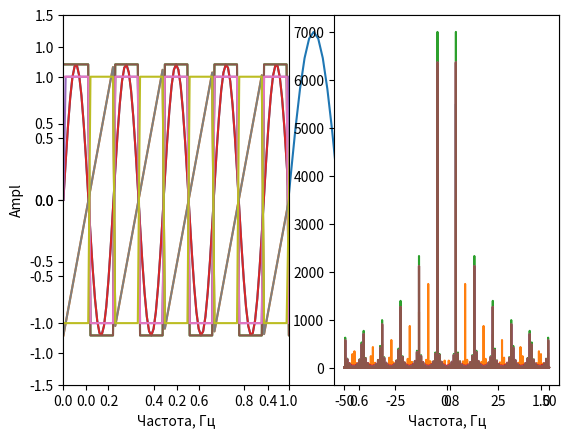

The matplotlib source for this figure: (Note: this script raises an exception after producing the figure.)
import numpy as np
import matplotlib.pyplot as plt
from scipy import signal

variant = 1

test_signal_duration = 100
dt = 0.01
test_sig_ampl = 1 + variant * 0.1
test_sig_freq = 1 + variant * 3.5
non_lin_param_1 = 0.5 + variant * 0.1
lin_param_k = 0.5 + variant * 0.3
lin_param_T = 0.1 + variant * 0.2

print("Вариант номер {}".format(variant))
print("Период дискретизации сигнала: {:.2} с".format(dt))
print("Амплитуда тестового сигнала: {:.2}".format(test_sig_ampl))
print("Частота тестового сигнала: {:.2} Гц".format(test_sig_freq))
print("Длительность тестового сигнала: {} с".format(test_signal_duration))
print("Параметр нелинейностей 1: {:.2}".format(non_lin_param_1))
print("Коэффициент усиления линейного звена: {:.2}".format(lin_param_k))
print("Постоянная времени линейного звена: {:.2}".format(lin_param_T))

t = np.arange(0, test_signal_duration, dt) # Создаем вектор времени от 0 до 100 секунд с чатсотой дискретизации 0,01

print("Размерность массива: {}".format(t.shape))
print("Содержимое массива: {}".format(t))

# Test signal sin
sig_sin = test_sig_ampl * np.sin(t * 2 * np.pi * test_sig_freq)

print("Размерность сигнала: {}".format(sig_sin.shape))
print("Содержимое массива сигнала: {}".format(sig_sin))

plt.plot(t[0 : 100], sig_sin[0 : 100])

# Spectre test sin
sig_sin_spec = np.abs(np.fft.fft(sig_sin))
#plt.plot(sig_sin_spec)
sin_freqs = np.fft.fftfreq(sig_sin.shape[0], dt)


plt.subplot(1, 2, 1)
plt.grid()
plt.xlabel('Time, s')
plt.ylabel('Ampl')
plt.ylim(-1.5, 1.5)
plt.xlim(0, 1)
plt.plot(t, sig_sin)

plt.subplot(1, 2, 2)
plt.grid()
plt.xlabel('Частота, Гц')
plt.xlim(-10, 10)
plt.plot(sin_freqs, sig_sin_spec)

plt.show()

# Test signal sawtooth
sig_saw = test_sig_ampl * signal.sawtooth(t * 2 * np.pi * test_sig_freq)

# Spectre test sawtooth
sig_saw_spec = np.abs(np.fft.fft(sig_saw))
saw_freqs = np.fft.fftfreq(sig_saw.shape[0], dt)


plt.subplot(1, 2, 1)
plt.ylabel('Ampl')
plt.ylim(-1.5, 1.5)
plt.xlabel('Частота, Гц')
plt.xlim(0, 1)
plt.grid()
plt.plot(t, sig_saw)

plt.subplot(1, 2, 2)
plt.grid()
plt.xlabel('Частота, Гц')
plt.xlim(-55, 55)
plt.plot(saw_freqs, sig_saw_spec)

plt.show()

# Test signal square
sig_square = test_sig_ampl * signal.square(t * 2 * np.pi * test_sig_freq)

# Spectre test square
sig_square_spec = np.abs(np.fft.fft(sig_square))
square_freqs = np.fft.fftfreq(sig_square.shape[0], dt)

plt.subplot(1, 2, 1)
plt.grid()
plt.ylabel('Ampl')
plt.ylim(-1.5, 1.5)
plt.xlabel('Частота, Гц')
plt.xlim(0, 1)
plt.plot(t, sig_square)

plt.subplot(1, 2, 2)
plt.grid()
plt.xlabel('Частота, Гц')
plt.plot(square_freqs, sig_square_spec)

plt.show()


# Синус через реле
sig_sin_relay = np.sign(sig_sin)
# Sin, relay and spectre
sig_sin_relay_spectre = np.abs(np.fft.fft(sig_sin_relay))
sig_sin_relay_freqs = np.fft.fftfreq(sig_sin_relay.shape[0], dt)

plt.subplot(1, 2, 1)
plt.grid()
plt.ylim(-1.5, 1.5)
plt.xlim(0, 1)
plt.plot(t, sig_sin, t, sig_sin_relay)
plt.subplot(1, 2, 2)
plt.grid()
plt.plot(sig_sin_relay_freqs, sig_sin_relay_spectre)

plt.show()

# Меандр через реле
sig_square_relay = np.sign(sig_square)
# spectre square after relay
sig_square_relay_spec = np.abs(np.fft.fft(sig_square_relay))
sig_square_relay_freqs = np.fft.fftfreq(sig_square_relay.shape[0], dt)

plt.subplot(1, 2, 1)
plt.grid()
plt.ylim(-1.5, 1.5)
plt.xlim(0, 1)
plt.plot(t, sig_square, t, sig_square_relay)
plt.subplot(1, 2, 2)
plt.grid()
plt.plot(sig_square_relay_freqs, sig_square_relay_spec)

plt.show()

# Пила через реле
sig_saw_relay = np.sign(sig_saw)
# Sawtooth relay spectre
sig_saw_relay_spec = np.abs(np.fft.fft(sig_saw_relay))
sig_saw_relay_freqs = np.fft.fftfreq(sig_saw_relay.shape[0], dt)

plt.subplot(1, 2, 1)
plt.grid()
plt.ylim(-1.5, 1.5)
plt.xlim(0, 1)
plt.plot(t, sig_saw, t, sig_saw_relay)
plt.subplot(1, 2, 2)
plt.grid()
plt.plot(sig_square_relay_freqs, sig_saw_relay_spec)

plt.show()
# function non linear element - dead zone
def dead_zone_scalar(x, wight = 0.5):
    if np.abs(x) < wight:
        return 0
    elif x > 0:
        return x - wight
    else:
        return x + wight

dead_zone = np.vectorize(dead_zone_scalar, otypes = [np.float], excluded = ['width'])


# Синус через мертвую зону
sig_sin_dz = dead_zone(sig_sin, non_lin_param_1)
# Sin dead zone spectre
sig_sin_dz_spec = np.abs(np.fft.fft(sig_sin_dz))
sig_sin_dz_freqs = np.fft.fftfreq(sig_sin_dz.shape[0], dt)

plt.subplot(1, 2, 1)
plt.grid()
plt.xlabel('Time, s')
plt.ylabel('Ampl')
plt.ylim(-1.5, 1.5)
plt.xlim(0, 1)
plt.plot(t, sig_sin, t, sig_sin_dz)
plt.subplot(1, 2, 2)
plt.grid()
plt.xlabel("Частота, Гц")
plt.plot(sig_sin_dz_freqs, sig_sin_dz_spec)

plt.show()


# Меандр через мертвую зону
sig_square_dz = dead_zone(sig_square, non_lin_param_1)
# Square after dead zone and spectre
sig_square_dz_spec = np.abs(np.fft.fft(sig_sin_dz))
sig_square_dz_freqs = np.fft.fftfreq(sig_sin_dz.shape[0], dt)

plt.subplot(1, 2, 1)
plt.grid()
plt.xlabel('Time, s')
plt.ylabel('Ampl')
plt.ylim(-1.5, 1.5)
plt.xlim(0, 1)
plt.plot(t, sig_square, t, sig_square_dz)
plt.subplot(1, 2, 2)
plt.grid()
plt.xlabel("Частота, Гц")
plt.plot(sig_square_dz_freqs, sig_square_dz_spec)

plt.show()


# Пила через мертвую зону
sig_saw_dz = dead_zone(sig_saw, non_lin_param_1)
# Sawtooth after dead zone and spectre
sig_saw_dz_spec = np.abs(np.fft.fft(sig_saw_dz))
sig_saw_dz_freqs = np.fft.fftfreq(sig_saw_dz.shape[0], dt)

plt.subplot(1, 2, 1)
plt.grid()
plt.xlabel('Time, s')
plt.ylabel('Ampl')
plt.ylim(-1.5, 1.5)
plt.xlim(0, 1)
plt.plot(t, sig_saw, t, sig_saw_dz)
plt.subplot(1, 2, 2)
plt.grid()
plt.xlabel("Частота, Гц")
plt.plot(sig_saw_dz_freqs,sig_saw_dz_spec)

plt.show()


def saturation_scalar(x, hight = 0.5):
    if np.abs(x) < hight:
        return x
    elif x < hight:
        return -hight
    else:
        return hight

saturation = np.vectorize(saturation_scalar, otypes = [np.float], excluded = ['hight'])


# синус через насыщение
sig_sin_sat = saturation(sig_sin, non_lin_param_1)
# Sin after saturation spectre
sig_sin_sat_spec = np.abs(np.fft.fft(sig_sin_sat))
sig_sin_sat_freqs = np.fft.fftfreq(sig_sin_sat.shape[0], dt)

plt.subplot(1, 2, 1)
plt.grid()
plt.xlabel('Time, s')
plt.ylabel('Ampl')
plt.ylim(-1.5, 1.5)
plt.xlim(0, 1)
plt.plot(t, sig_sin, t, sig_sin_sat)
plt.subplot(1, 2, 2)
plt.grid()
plt.xlabel("Частота, Гц")
plt.plot(sig_sin_sat_freqs, sig_sin_sat_spec)

plt.show()

# меандр через насыщение
sig_square_sat = saturation(sig_square, non_lin_param_1)
#
sig_square_sat_spec = np.abs(np.fft.fft(sig_square_sat))
sig_square_sat_freqs = np.fft.fftfreq(sig_square_sat.shape[0], dt)

plt.subplot(1, 2, 1)
plt.grid()
plt.xlabel('Time, s')
plt.ylabel('Ampl')
plt.ylim(-1.5, 1.5)
plt.xlim(0, 1)
plt.plot(t, sig_square, t, sig_square_sat)
plt.subplot(1, 2, 2)
plt.grid()
plt.xlabel("Частота, Гц")
plt.plot(sig_square_sat_freqs, sig_square_sat_spec)

plt.show()


# пила через насыщение
sig_saw_sat = saturation(sig_saw, non_lin_param_1)
# Saw after saturation spectre
sig_saw_sat_spec = np.abs(np.fft.fft(sig_saw_sat))
sig_saw_sat_freqs = np.fft.fftfreq(sig_saw_sat.shape[0], dt)

plt.subplot(1, 2, 1)
plt.grid()
plt.xlabel('Time, s')
plt.ylabel('Ampl')
plt.ylim(-1.5, 1.5)
plt.xlim(0, 1)
plt.plot(t, sig_saw, t, sig_saw_sat)
plt.subplot(1, 2, 2)
plt.grid()
plt.xlabel("Частота, Гц")
plt.plot(sig_saw_sat_freqs, sig_saw_sat_spec)

plt.show()


# Signals after non linear element and after lfilter
# Create linear element
#k = lin_param_k
#T = lin_param_T
B = [ lin_param_k / (1 + lin_param_T / dt) ]
A = [1, -1 / (1 + dt / lin_param_T)]

# Sin after relay and after lfilter
sig_sin_relay_lb = signal.lfilter(B, A, sig_sin_relay)
# Spectre
sig_sin_relay_lb_spec = np.abs(np.fft.fft(sig_sin_relay_lb))
sig_sin_relay_lb_freqs = np.fft.fftfreq(sig_sin_relay_lb.shape[0], dt)

plt.subplot(1, 2, 1)
plt.grid()
plt.xlabel('Time, s')
plt.ylabel('Ampl')
plt.ylim(-1.5, 1.5)
plt.xlim(0, 1)
plt.plot(t, sig_sin, t, sig_sin_relay, t, sig_sin_relay_lb)
plt.subplot(1, 2, 2)
plt.grid()
plt.xlabel("Частота, Гц")
plt.plot(sig_sin_relay_lb_freqs, sig_sin_relay_lb_spec)

plt.show()

# Square after realy and after lfilter
sig_square_relay_lb = signal.lfilter(B, A, sig_square_relay)
# Spectre
sig_square_relay_lb_spec = np.abs(np.fft.fft(sig_square_relay_lb))
sig_square_relay_lb_freqs = np.fft.fftfreq(sig_square_relay_lb.shape[0], dt)

plt.subplot(1, 2, 1)
plt.grid()
plt.xlabel('Time, s')
plt.ylabel('Ampl')
plt.ylim(-1.5, 1.5)
plt.xlim(0, 1)
plt.plot(t, sig_square, t, sig_square_relay, t, sig_square_relay_lb)
plt.subplot(1, 2, 2)
plt.grid()
plt.xlabel("Частота, Гц")
plt.plot(sig_square_relay_lb_freqs, sig_square_relay_lb_spec)

plt.show()

# Sawtooth after realy and after lfilter
sig_saw_relay_lb = signal.lfilter(B, A, sig_saw_relay)
# Spectre
sig_saw_relay_lb_spec = np.abs(np.fft.fft(sig_saw_relay_lb))
sig_saw_relay_lb_freqs = np.fft.fftfreq(sig_saw_relay_lb.shape[0], dt)

plt.subplot(1, 2, 1)
plt.grid()
plt.xlabel('Time, s')
plt.ylabel('Ampl')
plt.ylim(-1.5, 1.5)
plt.xlim(0, 1)
plt.plot(t, sig_saw, t, sig_saw_relay, t, sig_saw_relay_lb)
plt.subplot(1, 2, 2)
plt.grid()
plt.xlabel("Частота, Гц")
plt.plot(sig_saw_relay_lb_freqs, sig_saw_relay_lb_spec)

plt.show()

# Sin after dead zone and after lfilter
sig_sin_dz_lb = signal.lfilter(B, A, sig_sin_dz)
# Spectre
sig_sin_dz_lb_spec = np.abs(np.fft.fft(sig_sin_dz_lb))
sig_sin_dz_lb_freqs = np.fft.fftfreq(sig_sin_dz_lb.shape[0], dt)

plt.subplot(1, 2, 1)
plt.grid()
plt.xlabel('Time, s')
plt.ylabel('Ampl')
plt.ylim(-1.5, 1.5)
plt.xlim(0, 1)
plt.plot(t, sig_sin, t, sig_sin_dz, t, sig_sin_dz_lb)
plt.subplot(1, 2, 2)
plt.grid()
plt.xlabel("Частота, Гц")
plt.plot(sig_sin_dz_lb_freqs, sig_sin_dz_lb_spec)

plt.show()

# Square after dead zone and after lfilter
sig_square_dz_lb = signal.lfilter(B, A, sig_square_dz)
# Spectre
sig_square_dz_lb_spec = np.abs(np.fft.fft(sig_square_dz_lb))
sig_square_dz_lb_freqs = np.fft.fftfreq(sig_square_dz_lb.shape[0], dt)

plt.subplot(1, 2, 1)
plt.grid()
plt.xlabel('Time, s')
plt.ylabel('Ampl')
plt.ylim(-1.5, 1.5)
plt.xlim(0, 1)
plt.plot(t, sig_square, t, sig_square_dz, t, sig_square_dz_lb)
plt.subplot(1, 2, 2)
plt.grid()
plt.xlabel("Частота, Гц")
plt.plot(sig_square_dz_lb_freqs, sig_square_dz_lb_spec)

plt.show()

# Sawtooth after dead zone and after lfilter
sig_saw_dz_lb = signal.lfilter(B, A, sig_saw_dz)
# Spectre
sig_saw_dz_lb_spec = np.abs(np.fft.fft(sig_saw_dz_lb))
sig_saw_dz_lb_freqs = np.fft.fftfreq(sig_saw_dz_lb.shape[0], dt)

plt.subplot(1, 2, 1)
plt.grid()
plt.xlabel('Time, s')
plt.ylabel('Ampl')
plt.ylim(-1.5, 1.5)
plt.xlim(0, 1)
plt.plot(t, sig_saw, t, sig_saw_dz, t, sig_saw_dz_lb)
plt.subplot(1, 2, 2)
plt.grid()
plt.xlabel("Частота, Гц")
plt.plot(sig_saw_dz_lb_freqs, sig_saw_dz_lb_spec)

plt.show()

# Sin after saturation and after lfilter
sig_sin_sat_lb = signal.lfilter(B, A, sig_sin_sat)
# Spectre
sig_sin_sat_lb_spec = np.abs(np.fft.fft(sig_sin_sat_lb))
sig_sin_sat_lb_freqs = np.fft.fftfreq(sig_sin_sat_lb.shape[0], dt)

plt.subplot(1, 2, 1)
plt.grid()
plt.xlabel('Time, s')
plt.ylabel('Ampl')
plt.ylim(-1.5, 1.5)
plt.xlim(0, 1)
plt.plot(t, sig_sin, t, sig_sin_sat, t, sig_sin_sat_lb)
plt.subplot(1, 2, 2)
plt.grid()
plt.xlabel("Частота, Гц")
plt.plot(sig_sin_sat_lb_freqs, sig_sin_sat_lb_spec)

plt.show()

# Square after saturation and after lfilter
sig_square_sat_lb = signal.lfilter(B, A, sig_square_sat)
# Spectre
sig_square_sat_lb_spec = np.abs(np.fft.fft(sig_square_sat_lb))
sig_square_sat_lb_freqs = np.fft.fftfreq(sig_square_sat_lb.shape[0], dt)

plt.subplot(1, 2, 1)
plt.grid()
plt.xlabel('Time, s')
plt.ylabel('Ampl')
plt.ylim(-1.5, 1.5)
plt.xlim(0, 1)
plt.plot(t, sig_square, t, sig_square_sat, t, sig_square_sat_lb)
plt.subplot(1, 2, 2)
plt.grid()
plt.xlabel("Частота, Гц")
plt.plot(sig_square_sat_lb_freqs, sig_square_sat_lb_spec)

plt.show()

# Sawtooth after saturation and after lfilter
sig_saw_sat_lb = signal.lfilter(B, A, sig_saw_sat)
# Spectre
sig_saw_sat_lb_spec = np.abs(np.fft.fft(sig_saw_relay_lb))
sig_saw_sat_lb_freqs = np.fft.fftfreq(sig_saw_sat_lb.shape[0], dt)

plt.subplot(1, 2, 1)
plt.grid()
plt.xlabel('Time, s')
plt.ylabel('Ampl')
plt.ylim(-1.5, 1.5)
plt.xlim(0, 1)
plt.plot(t, sig_saw, t, sig_saw_sat, t, sig_saw_sat_lb)
plt.subplot(1, 2, 2)
plt.grid()
plt.xlabel("Частота, Гц")
plt.plot(sig_saw_sat_lb_freqs, sig_saw_sat_lb_spec)

plt.show()

# Signal after linear element and after non linear

# Sin after lfilter and after relay
sig_sin_ln = signal.lfilter(B, A, sig_sin)
sig_sin_ln_relay = np.sign(sig_sin_ln)
# Spectre
sig_sin_ln_relay_spec = np.abs(np.fft.fft(sig_sin_ln_relay))
sig_sin_ln_relay_freqs = np.fft.fftfreq(sig_sin_ln_relay.shape[0], dt)

plt.subplot(1, 2, 1)
plt.grid()
plt.xlabel('Time, s')
plt.ylabel('Ampl')
plt.ylim(-1.5, 1.5)
plt.xlim(0, 1)
plt.plot(t, sig_sin, t, sig_sin_ln, t, sig_sin_ln_relay)
plt.subplot(1, 2, 2)
plt.grid()
plt.xlabel("Частота, Гц")
plt.plot(sig_sin_ln_relay_freqs, sig_sin_ln_relay_spec)

plt.show()

# Square after lfilter and after relay
sig_square_ln = signal.lfilter(B, A, sig_square)
sig_square_ln_relay = np.sign(sig_square_ln)
# Spectre
sig_square_ln_relay_spec = np.abs(np.fft.fft(sig_square_ln_relay))
sig_square_ln_relay_freqs = np.fft.fftfreq(sig_square_ln_relay.shape[0], dt)

plt.subplot(1, 2, 1)
plt.grid()
plt.xlabel('Time, s')
plt.ylabel('Ampl')
plt.ylim(-1.5, 1.5)
plt.xlim(0, 1)
plt.plot(t, sig_square, t, sig_square_ln, t, sig_square_ln_relay)
plt.subplot(1, 2, 2)
plt.grid()
plt.xlabel("Частота, Гц")
plt.plot(sig_sin_ln_relay_freqs, sig_sin_ln_relay_spec)

plt.show()

# Swatooth after lfilter and after realy
sig_saw_ln = signal.lfilter(B, A, sig_saw)
sig_saw_ln_relay = np.sign(sig_saw_ln)
# Spectre
sig_saw_ln_relay_spec = np.abs(np.fft.fft(sig_saw_ln_relay))
sig_saw_ln_relay_freqs = np.fft.fftfreq(sig_saw_ln_relay.shape[0], dt)

plt.subplot(1, 2, 1)
plt.grid()
plt.xlabel('Time, s')
plt.ylabel('Ampl')
plt.ylim(-1.5, 1.5)
plt.xlim(0, 1)
plt.plot(t, sig_saw, t, sig_saw_ln, t, sig_saw_ln_relay)
plt.subplot(1, 2, 2)
plt.grid()
plt.xlabel("Частота, Гц")
plt.plot(sig_saw_ln_relay_freqs, sig_saw_ln_relay_spec)

plt.show()

# Sin after lfilter and after dead zone
sig_sin_ln = signal.lfilter(B, A, sig_sin)
sig_sin_ln_dz = dead_zone(sig_sin_ln, non_lin_param_1)
# Spectre
sig_sin_ln_dz_spec = np.abs(np.fft.fft(sig_sin_ln_dz))
sig_sin_ln_dz_freqs = np.fft.fftfreq(sig_sin_ln_dz.shape[0], dt)

plt.subplot(1, 2, 1)
plt.grid()
plt.xlabel('Time, s')
plt.ylabel('Ampl')
plt.ylim(-1.5, 1.5)
plt.xlim(0, 1)
plt.plot(t, sig_sin, t, sig_sin_ln, t, sig_sin_ln_dz)
plt.subplot(1, 2, 2)
plt.grid()
plt.xlabel("Частота, Гц")
plt.plot(sig_sin_ln_dz_freqs, sig_sin_ln_dz_spec)

plt.show()

# Square after lfilter and after dead zone
sig_square_ln = signal.lfilter(B, A, sig_square)
sig_square_ln_dz = dead_zone(sig_square_ln, non_lin_param_1)
# Spectre
sig_square_ln_dz_spec = np.abs(np.fft.fft(sig_square_ln_dz))
sig_square_ln_dz_freqs = np.fft.fftfreq(sig_square_ln_dz.shape[0], dt)

plt.subplot(1, 2, 1)
plt.grid()
plt.xlabel('Time, s')
plt.ylabel('Ampl')
plt.ylim(-1.5, 1.5)
plt.xlim(0, 1)
plt.plot(t, sig_square, t, sig_square_ln, t, sig_square_ln_dz)
plt.subplot(1, 2, 2)
plt.grid()
plt.xlabel("Частота, Гц")
plt.plot(sig_square_ln_dz_freqs, sig_square_ln_dz_spec)

plt.show()

# Swatooth after lfilter and after dead zone
sig_saw_ln = signal.lfilter(B, A, sig_saw)
sig_saw_ln_dz = dead_zone(sig_saw_ln, non_lin_param_1)
# Spectre
sig_saw_ln_dz_spec = np.abs(np.fft.fft(sig_saw_ln_dz))
sig_saw_ln_dz_freqs = np.fft.fftfreq(sig_saw_ln_dz.shape[0], dt)

plt.subplot(1, 2, 1)
plt.grid()
plt.xlabel('Time, s')
plt.ylabel('Ampl')
plt.ylim(-1.5, 1.5)
plt.xlim(0, 1)
plt.plot(t, sig_saw, t, sig_saw_ln, t, sig_saw_ln_dz)
plt.subplot(1, 2, 2)
plt.grid()
plt.xlabel("Частота, Гц")
plt.plot(sig_saw_ln_dz_freqs, sig_saw_ln_dz_spec)

plt.show()

# Sin after lfilter and after saturation
sig_sin_ln = signal.lfilter(B, A, sig_sin)
sig_sin_ln_sat = saturation(sig_sin_ln, non_lin_param_1)
# Spectre
sig_sin_ln_sat_spec = np.abs(np.fft.fft(sig_sin_ln_sat))
sig_sin_ln_sat_freqs = np.fft.fftfreq(sig_sin_ln_sat.shape[0], dt)

plt.subplot(1, 2, 1)
plt.grid()
plt.xlabel('Time, s')
plt.ylabel('Ampl')
plt.ylim(-1.5, 1.5)
plt.xlim(0, 1)
plt.plot(t, sig_sin, t, sig_sin_ln, t, sig_sin_ln_sat)
plt.subplot(1, 2, 2)
plt.grid()
plt.xlabel("Частота, Гц")
plt.plot(sig_sin_ln_sat_freqs, sig_sin_ln_sat_spec)

plt.show()

# Square after lfilter and after relay
sig_square_ln = signal.lfilter(B, A, sig_square)
sig_square_ln_sat = saturation(sig_square_ln, non_lin_param_1)
# Spectre
sig_square_ln_sat_spec = np.abs(np.fft.fft(sig_square_ln_sat))
sig_square_ln_sat_freqs = np.fft.fftfreq(sig_square_ln_sat.shape[0], dt)

plt.subplot(1, 2, 1)
plt.grid()
plt.xlabel('Time, s')
plt.ylabel('Ampl')
plt.ylim(-1.5, 1.5)
plt.xlim(0, 1)
plt.plot(t, sig_square, t, sig_square_ln, t, sig_square_ln_sat)
plt.subplot(1, 2, 2)
plt.grid()
plt.xlabel("Частота, Гц")
plt.plot(sig_square_ln_sat_freqs, sig_square_ln_sat_spec)

plt.show()

# Swatooth after lfilter and after realy
sig_saw_ln = signal.lfilter(B, A, sig_saw)
sig_saw_ln_sat = saturation(sig_saw_ln, non_lin_param_1)
# Spectre
sig_saw_ln_sat_spec = np.abs(np.fft.fft(sig_saw_ln_sat))
sig_saw_ln_sat_freqs = np.fft.fftfreq(sig_saw_ln_sat.shape[0], dt)

plt.subplot(1, 2, 1)
plt.grid()
plt.xlabel('Time, s')
plt.ylabel('Ampl')
plt.ylim(-1.5, 1.5)
plt.xlim(0, 1)
plt.plot(t, sig_saw, t, sig_saw_ln, t, sig_saw_ln_sat)
plt.subplot(1, 2, 2)
plt.grid()
plt.xlabel("Частота, Гц")
plt.plot(sig_saw_ln_sat_freqs, sig_saw_ln_sat_spec)

plt.show()
